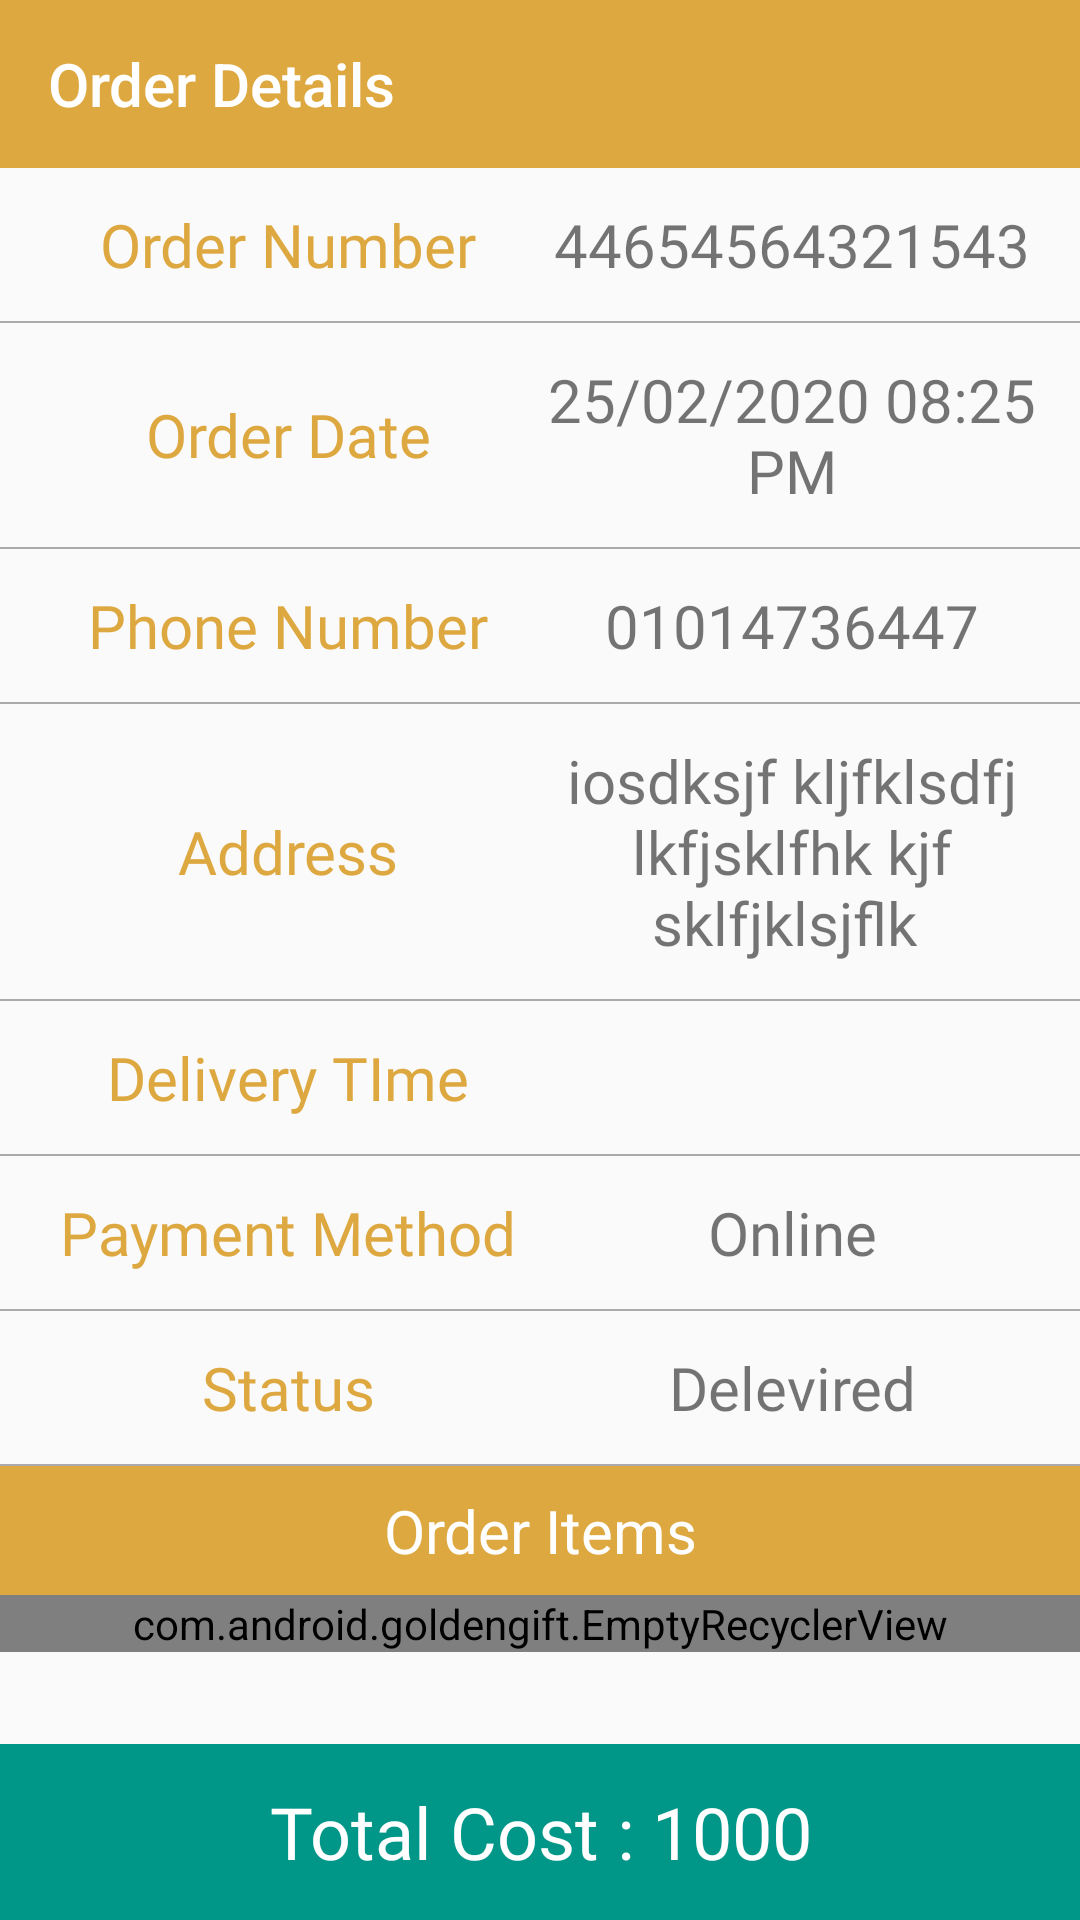

This screen was rendered from an Android layout file. Write that file and the resources it references.
<!-- AndroidManifest.xml: application theme AppTheme.NoActionBar -->
<!-- res/layout/activity_order_invoice.xml -->
<?xml version="1.0" encoding="utf-8"?>
<LinearLayout xmlns:android="http://schemas.android.com/apk/res/android"
    xmlns:app="http://schemas.android.com/apk/res-auto"
    xmlns:tools="http://schemas.android.com/tools"
    android:layout_width="match_parent"
    android:layout_height="match_parent"
    android:orientation="vertical"
    android:weightSum="10"
    tools:context=".store.orders.order_invoice.OrderInvoiceActivity">

    <com.google.android.material.appbar.AppBarLayout
        android:id="@+id/appbar"
        android:layout_width="match_parent"
        android:layout_height="wrap_content">

        <androidx.appcompat.widget.Toolbar
            android:id="@+id/toolbar"
            android:layout_width="match_parent"
            android:layout_height="?attr/actionBarSize"
            android:background="?attr/colorPrimary"
            app:popupTheme="@style/AppTheme.PopupOverlay"
            app:title="Order Details"
            app:titleTextColor="@color/colorWhite" />

    </com.google.android.material.appbar.AppBarLayout>

    <LinearLayout
        android:layout_width="match_parent"
        android:layout_height="0dp"
        android:layout_weight="9"
        android:orientation="vertical">

        <LinearLayout
            android:id="@+id/order_number_layout"
            android:layout_width="match_parent"
            android:layout_height="wrap_content"
            android:orientation="horizontal"
            android:padding="12dp"
            android:weightSum="2">

            <TextView
                android:layout_width="0dp"
                android:layout_height="wrap_content"
                android:layout_gravity="center"
                android:layout_weight="1"
                android:fontFamily="@font/didact_gothic"
                android:gravity="center"
                android:text="Order Number"
                android:textColor="@color/colorPrimary"
                android:textSize="20sp" />

            <TextView
                android:id="@+id/order_number"
                android:layout_width="0dp"
                android:layout_height="wrap_content"
                android:layout_gravity="center"
                android:layout_weight="1"
                android:fontFamily="@font/didact_gothic"
                android:gravity="center"
                android:text="44654564321543"
                android:textSize="20sp" />

        </LinearLayout>

        <View
            android:layout_width="match_parent"
            android:layout_height=".5dp"
            android:background="@android:color/darker_gray" />

        <LinearLayout
            android:id="@+id/date_layout"
            android:layout_width="match_parent"
            android:layout_height="wrap_content"
            android:orientation="horizontal"
            android:padding="12dp"
            android:weightSum="2">

            <TextView
                android:layout_width="0dp"
                android:layout_height="wrap_content"
                android:layout_gravity="center"
                android:layout_weight="1"
                android:fontFamily="@font/didact_gothic"
                android:gravity="center"
                android:text="Order Date"
                android:textColor="@color/colorPrimary"
                android:textSize="20sp" />

            <TextView
                android:id="@+id/order_date"
                android:layout_width="0dp"
                android:layout_height="wrap_content"
                android:layout_gravity="center"
                android:layout_weight="1"
                android:fontFamily="@font/didact_gothic"
                android:gravity="center"
                android:text="25/02/2020 08:25 PM"
                android:textSize="20sp" />

        </LinearLayout>

        <View
            android:layout_width="match_parent"
            android:layout_height=".5dp"
            android:background="@android:color/darker_gray" />

        <LinearLayout
            android:id="@+id/phone_layout"
            android:layout_width="match_parent"
            android:layout_height="wrap_content"
            android:orientation="horizontal"
            android:padding="12dp"
            android:weightSum="2">

            <TextView
                android:layout_width="0dp"
                android:layout_height="wrap_content"
                android:layout_gravity="center"
                android:layout_weight="1"
                android:fontFamily="@font/didact_gothic"
                android:gravity="center"
                android:text="Phone Number"
                android:textColor="@color/colorPrimary"
                android:textSize="20sp" />

            <TextView
                android:id="@+id/phone_number"
                android:layout_width="0dp"
                android:layout_height="wrap_content"
                android:layout_gravity="center"
                android:layout_weight="1"
                android:fontFamily="@font/didact_gothic"
                android:gravity="center"
                android:text="01014736447"
                android:textSize="20sp" />

        </LinearLayout>

        <View
            android:layout_width="match_parent"
            android:layout_height=".5dp"
            android:background="@android:color/darker_gray" />

        <LinearLayout
            android:id="@+id/address_layout"
            android:layout_width="match_parent"
            android:layout_height="wrap_content"
            android:orientation="horizontal"
            android:padding="12dp"
            android:weightSum="2">

            <TextView
                android:layout_width="0dp"
                android:layout_height="wrap_content"
                android:layout_gravity="center"
                android:layout_weight="1"
                android:fontFamily="@font/didact_gothic"
                android:gravity="center"
                android:text="Address"
                android:textColor="@color/colorPrimary"
                android:textSize="20sp" />

            <TextView
                android:id="@+id/address"
                android:layout_width="0dp"
                android:layout_height="wrap_content"
                android:layout_gravity="center"
                android:layout_weight="1"
                android:fontFamily="@font/didact_gothic"
                android:gravity="center"
                android:text="iosdksjf kljfklsdfj lkfjsklfhk kjf sklfjklsjflk "
                android:textSize="20sp" />

        </LinearLayout>

        <View
            android:layout_width="match_parent"
            android:layout_height=".5dp"
            android:background="@android:color/darker_gray" />

        <LinearLayout
            android:id="@+id/delivery_time_layout"
            android:layout_width="match_parent"
            android:layout_height="wrap_content"
            android:orientation="horizontal"
            android:padding="12dp"
            android:weightSum="2">

            <TextView
                android:layout_width="0dp"
                android:layout_height="wrap_content"
                android:layout_gravity="center"
                android:layout_weight="1"
                android:fontFamily="@font/didact_gothic"
                android:gravity="center"
                android:text="Delivery TIme"
                android:textColor="@color/colorPrimary"
                android:textSize="20sp" />

            <TextView
                android:id="@+id/delivery_time"
                android:layout_width="0dp"
                android:layout_height="wrap_content"
                android:layout_gravity="center"
                android:layout_weight="1"
                android:fontFamily="@font/didact_gothic"
                android:gravity="center"
                android:text=""
                android:textSize="20sp" />

        </LinearLayout>

        <View
            android:layout_width="match_parent"
            android:layout_height=".5dp"
            android:background="@android:color/darker_gray" />

        <LinearLayout
            android:id="@+id/payment_method_layout"
            android:layout_width="match_parent"
            android:layout_height="wrap_content"
            android:orientation="horizontal"
            android:padding="12dp"
            android:weightSum="2">

            <TextView
                android:layout_width="0dp"
                android:layout_height="wrap_content"
                android:layout_gravity="center"
                android:layout_weight="1"
                android:fontFamily="@font/didact_gothic"
                android:gravity="center"
                android:text="Payment Method"
                android:textColor="@color/colorPrimary"
                android:textSize="20sp" />

            <TextView
                android:id="@+id/payment_method"
                android:layout_width="0dp"
                android:layout_height="wrap_content"
                android:layout_gravity="center"
                android:layout_weight="1"
                android:fontFamily="@font/didact_gothic"
                android:gravity="center"
                android:text="Online"
                android:textSize="20sp" />

        </LinearLayout>

        <View
            android:layout_width="match_parent"
            android:layout_height=".5dp"
            android:background="@android:color/darker_gray" />


        <LinearLayout
            android:id="@+id/status_layout"
            android:layout_width="match_parent"
            android:layout_height="wrap_content"
            android:orientation="horizontal"
            android:padding="12dp"
            android:weightSum="2">

            <TextView
                android:layout_width="0dp"
                android:layout_height="wrap_content"
                android:layout_gravity="center"
                android:layout_weight="1"
                android:fontFamily="@font/didact_gothic"
                android:gravity="center"
                android:text="Status"
                android:textColor="@color/colorPrimary"
                android:textSize="20sp" />

            <TextView
                android:id="@+id/status"
                android:layout_width="0dp"
                android:layout_height="wrap_content"
                android:layout_gravity="center"
                android:layout_weight="1"
                android:fontFamily="@font/didact_gothic"
                android:gravity="center"
                android:text="Delevired"
                android:textSize="20sp" />

        </LinearLayout>

        <View
            android:layout_width="match_parent"
            android:layout_height=".5dp"
            android:background="@android:color/darker_gray" />

        <TextView
            android:layout_width="match_parent"
            android:layout_height="wrap_content"
            android:background="@color/colorPrimary"
            android:gravity="center"
            android:padding="8dp"
            android:text="Order Items"
            android:textColor="@color/colorWhite"
            android:textSize="20sp" />

        <com.android.goldengift.EmptyRecyclerView
            android:id="@+id/order_items_rv"
            android:layout_width="match_parent"
            android:layout_height="wrap_content" />
    </LinearLayout>


    <TextView
        android:id="@+id/order_total_cost"
        android:layout_width="match_parent"
        android:layout_height="0dp"
        android:layout_weight="1"
        android:background="@color/colorAccent"
        android:fontFamily="@font/didact_gothic"
        android:gravity="center"
        android:text="Total Cost : 1000"
        android:textColor="@color/colorWhite"
        android:textSize="24sp" />


</LinearLayout>
<!-- resources referenced by this layout -->
<resources>
  <color name="colorAccent">#009688</color>
  <color name="colorPrimary">#dea841</color>
  <color name="colorWhite">#FFFFFF</color>
  <style name="AppTheme.PopupOverlay" parent="ThemeOverlay.AppCompat.Light" />
  <style name="AppTheme.NoActionBar" parent="AppTheme">
          <item name="windowActionBar">false</item>
          <item name="windowNoTitle">true</item>
      </style>
  <style name="AppTheme" parent="Theme.AppCompat.Light.DarkActionBar">
          
          <item name="colorPrimary">@color/colorPrimary</item>
          <item name="colorPrimaryDark">@color/colorPrimaryDark</item>
          <item name="colorAccent">@color/colorAccent</item>
      </style>
  <color name="colorPrimaryDark">#bc8525</color>
</resources>
